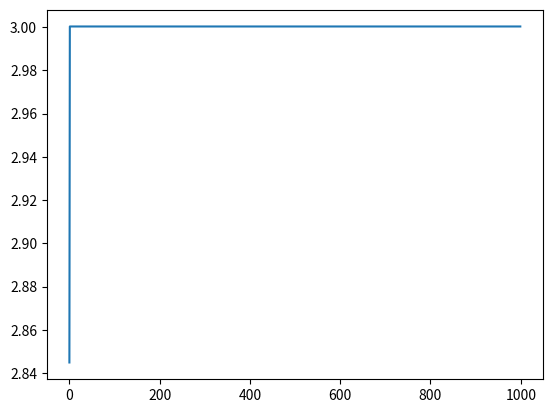

The script that saved this image:
"""
写在前面的话：
跟着简书学了遗传算法，代码码了一遍。请跳转以下链接
http://www.jianshu.com/p/80dc0f4247ab

遗传算法是一种优化算法，
通过模仿基因遗传定律而开发出的优化方案


to do list:
1.优化代码结构
2.给出多点交叉方案
3.给出其他selection方案
"""

from numpy import random
import numpy as np
import matplotlib.pyplot as plt
from math import pi,sin
import copy


class Genetic(object):
    def __init__(self,popsize,chrosize,xrangemin,xrangemax):
        self.popsize =popsize
        self.chrosize =chrosize
        self.xrangemin =xrangemin
        self.xrangemax =xrangemax
        self.crossrate =1
        self.mutationrate =0.01

    def initialpop(self):
        pop = random.randint(0,2,size = (self.popsize,self.chrosize))
        return pop

    def get_declist(self,chroms):
        step = (self.xrangemax - self.xrangemin)/float(2**self.chrosize-1)
        self.chroms_declist = []
        def chromtodec(chrom):
            m = 1
            r = 0
            for i in range(self.chrosize):
                r = r + m*chrom[i]
                m = m*2
            return r
        for i in range(self.popsize):
            chrom_dec = self.xrangemin + step*chromtodec(chroms[i])
            self.chroms_declist.append(chrom_dec)
        return self.chroms_declist
    def fun(self,x1):
        return x1*sin(10*pi*x1) + 2.0
    def get_fitness(self,x):
        fitness = []
        for x1 in x:
            fitness.append(self.fun(x1))
        return fitness
    def selection(self,popsel,fitvalue):
        new_fitvalue = []
        totalfit = sum(fitvalue)
        accumulator = 0.0
        for val in fitvalue:
            new_val = (val*1.0/totalfit)
            accumulator += new_val
            new_fitvalue.append(accumulator)
        ms = []
        for i in range(self.popsize):
            ms.append(random.random())
        ms.sort()
        fitin = 0 
        newin = 0
        newpop = popsel
        while newin < self.popsize:
            if(ms[newin] < new_fitvalue[fitin]):
                newpop[newin] = popsel[fitin]
                newin = newin + 1
                # fitin = 0
            else:
                fitin = fitin + 1
        pop = newpop 
        return pop
    #单点交叉遗传
    def crossover(self,pop):
        for i in range(self.popsize -1):
            if(random.random() < self.crossrate):
                singpoint = random.randint(0,self.chrosize)
                temp1 = []
                temp2 = []
                temp1.extend(pop[i][0:singpoint])
                temp1.extend(pop[i+1][singpoint:self.chrosize])
                temp2.extend(pop[i+1][0:singpoint])
                temp2.extend(pop[i][singpoint:self.chrosize])
                pop[i] = temp1
                pop[i+1] = temp2
        return pop
    #变异遗传
    def mutation(self,pop):
        for i in range(self.popsize):
            for i in range(2):
                if random.random() < self.mutationrate:
                    mpoint = random.randint(0,self.chrosize - 1)
                    if(pop[i][mpoint] == 1):
                        pop[i][mpoint] == 0
                    else:
                        pop[i][mpoint] == 1
        return pop
    #精英生存
    def elitism(self,pop,pop_best,next_fit_values,next_best_fit,fit_best):
        #输入参数为上一代最优个体，变异之后的种群，
        #上一代的最优适应度，本代最优适应度。这些变量是在主函数中生成的。
        if next_best_fit-fit_best <0:  
            #满足精英策略后，找到最差个体的索引，进行替换。         
            pop_worst =next_fit_values.index(min(next_fit_values))
            pop[pop_worst] = pop_best
        return pop



if __name__ == '__main__':
    genemic_object = Genetic(10,10,-1,2)
    generation = 1000
    best_fit_value_list = []
    #生成随机序列
    pop = genemic_object.initialpop()
    for i in range(generation):
        #序列解码
        dec_list = genemic_object.get_declist(pop)
        #适应度计算
        fit_values = genemic_object.get_fitness(dec_list)
        
        best_fit_value = max(fit_values)
        print(best_fit_value)
        #保存每一代的最高适应度
        best_fit_value_list.append(best_fit_value)
        pop_best = pop[fit_values.index(best_fit_value)]
        pop_best_deep_copy = copy.deepcopy(pop_best)
        ## 下一代个体选择
        #选择后代
        pop_selected = genemic_object.selection(pop,fit_values)
        #交叉突变
        pop_crossovered = genemic_object.crossover(pop_selected)
        #基因突变
        pop_mutationed = genemic_object.mutation(pop_crossovered)
        ## 下一代适应性检测
        next_dec_list = genemic_object.get_declist(pop_mutationed)
        next_fit_values = genemic_object.get_fitness(next_dec_list)
        next_best_fit_value = max(next_fit_values)
        # 比较本代和下代最优个体适应度
        pop = genemic_object.elitism(pop_mutationed,pop_best_deep_copy,next_fit_values,next_best_fit_value,best_fit_value)
    t = [x for x in range(generation)]
    s = best_fit_value_list
    plt.plot(t,s)
    plt.show()

    


